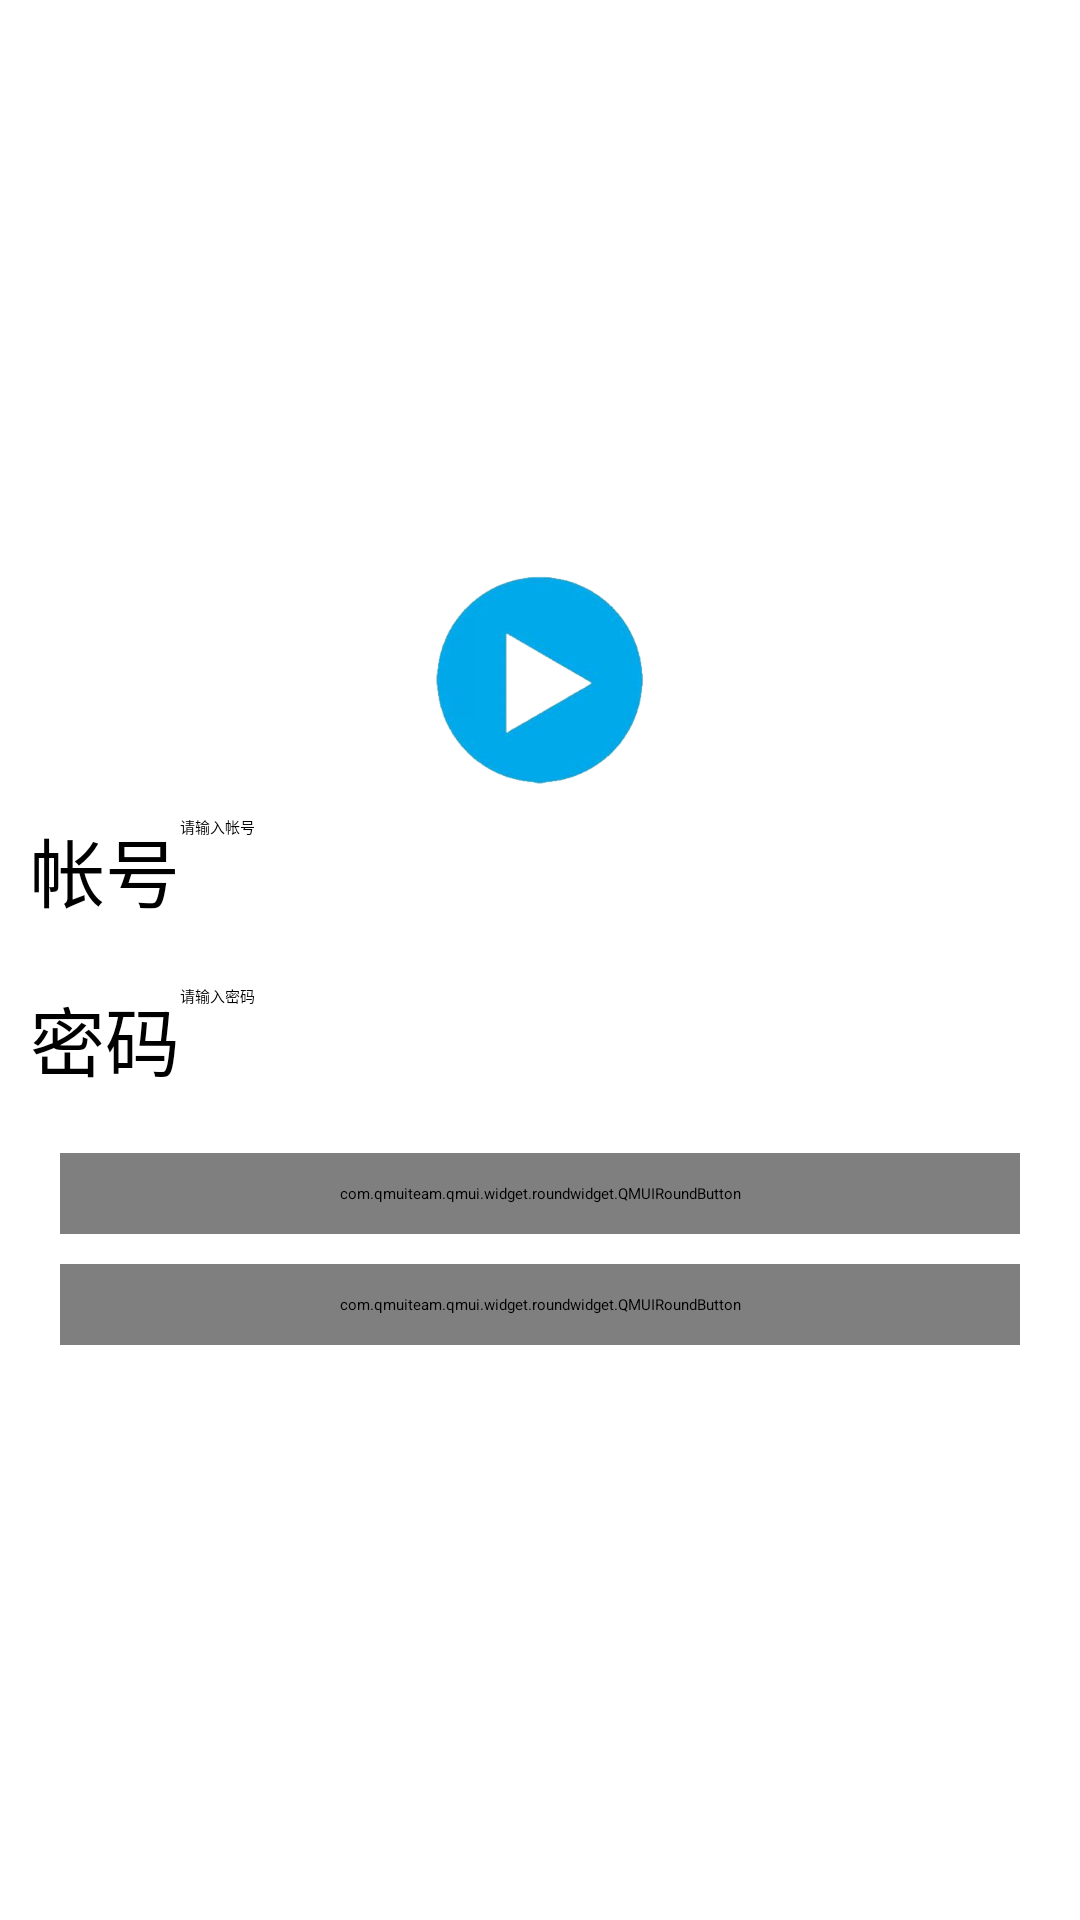

Android layout source for this screen:
<!-- AndroidManifest.xml: application theme AppTheme -->
<!-- res/layout/loginactivity.xml -->
<?xml version="1.0" encoding="utf-8"?>
<LinearLayout
	xmlns:android="http://schemas.android.com/apk/res/android"
	xmlns:app="http://schemas.android.com/apk/res-auto"
	android:layout_width="fill_parent"
	android:layout_height="fill_parent"
	android:orientation="vertical">


	<com.qmuiteam.qmui.widget.QMUITopBar
        android:id="@+id/loginQMUITopBar"
        android:layout_width="match_parent"
        android:layout_height="?attr/qmui_topbar_height"/>

	<LinearLayout
		android:layout_width="match_parent"
		android:layout_height="match_parent"
		android:orientation="vertical"
		android:gravity="center"
	>

		<ImageView
			android:layout_width="70dp"
			android:layout_height="70dp"
			android:src="@drawable/image_1"/>

		<LinearLayout
			android:layout_marginTop="10dp"
			android:layout_width="match_parent"
			android:layout_height="wrap_content"
			android:orientation="vertical">

			<LinearLayout
				android:layout_width="match_parent"
				android:layout_height="wrap_content"
				android:orientation="horizontal">

				<TextView
					android:layout_gravity="center_vertical"
					android:layout_width="wrap_content"
					android:layout_height="wrap_content"
					android:text="帐号"
					android:textSize="25sp"
					android:layout_marginLeft="10dp"/>

				<EditText
					android:id="@+id/loginactivityEditTextname"
					android:layout_marginRight="10dp"
					android:inputType="textVisiblePassword"
					android:hint="请输入帐号"
					android:layout_width="match_parent"
					android:layout_height="wrap_content"/>

			</LinearLayout>

			<LinearLayout
				android:layout_width="match_parent"
				android:layout_height="wrap_content"
				android:orientation="horizontal"
				android:layout_marginTop="20dp">

				<TextView
					android:layout_gravity="center_vertical"
					android:layout_width="wrap_content"
					android:layout_height="wrap_content"
					android:text="密码"
					android:textSize="25sp"
					android:layout_marginLeft="10dp"/>

				<EditText
					android:id="@+id/loginactivityEditTextpassword"
					android:layout_marginRight="10dp"
					android:inputType="textPassword"
					android:password="true"
					android:hint="请输入密码"
					android:layout_width="match_parent"
					android:layout_height="wrap_content"/>

			</LinearLayout>

			<LinearLayout
				android:layout_width="match_parent"
				android:layout_height="wrap_content"
				android:orientation="vertical"
				android:layout_marginTop="20dp"
				android:gravity="center">

				<com.qmuiteam.qmui.widget.roundwidget.QMUIRoundButton
					android:id="@+id/loginactivityButtonlogin"
					android:layout_width="match_parent"
					android:layout_height="wrap_content"
					android:layout_marginLeft="20dp"
					android:layout_marginRight="20dp"
					android:textSize="25sp"
					android:layout_centerInParent="true"
					android:textColor="@color/app_color_blue"
					android:gravity="center"
					android:padding="10dp"
					android:text="登录"
					app:qmui_radius="4dp"/>

				<com.qmuiteam.qmui.widget.roundwidget.QMUIRoundButton
					android:id="@+id/loginactivityButtonsignup"
					android:layout_marginLeft="20dp"
					android:layout_marginTop="10dp"
					android:layout_marginRight="20dp"
					android:layout_width="match_parent"
					android:layout_height="wrap_content"
					android:layout_centerInParent="true"
					android:textColor="@color/app_color_blue"
					android:textSize="15sp"
					android:text="没有帐号，我要注册"
					android:padding="10dp"
					app:qmui_radius="4dp"/>

			</LinearLayout>

		</LinearLayout>

	</LinearLayout>

</LinearLayout>
<!-- resources referenced by this layout -->
<resources>
  <color name="app_color_blue">#00A8E1</color>
  <!-- drawable image_1: png bitmap (drawable, 12408 bytes) -->
  <style name="AppTheme" parent="QMUI.Compat.NoActionBar">
  		<item name="android:textAppearanceListItemSmall">@style/QDTextAppearanceListItemSmall</item>item&gt;  
  		<item name="android:textAppearanceListItem">@style/QDtextAppearanceListItem</item>  
  		<item name="android:listPreferredItemHeight">?attr/qmui_list_item_height_higher</item>  
  		<item name="android:listPreferredItemHeightSmall">?attr/qmui_list_item_height</item>
  		<item name="qmui_config_color_blue">@color/app_color_blue</item>item&gt;
          <item name="qmui_round_btn_bg_color">@color/app_color_blue</item>
          <item name="qmui_round_btn_border_color">@color/app_color_blue</item>
          <item name="qmui_round_btn_text_color">#ffffff</item>
          <item name="qmui_content_spacing_horizontal">20dp</item>
          <item name="qmui_content_padding_horizontal">@dimen/qmui_content_spacing_horizontal</item>
  		<item name="QMUITopBarStyle">@style/QDTopBar</item>item&gt;
  
  		<item name="qmui_config_color_blue">@color/app_color_blue</item>  
  		<item name="qmui_config_color_red">@color/colorPrimaryDark</item>  
  		<item name="qmui_config_color_background">@color/white</item>
  
      </style>
  <style name="QDTextAppearanceListItemSmall">  
  		<item name="android:textColor">?attr/qmui_config_color_gray_4</item>  
  		<item name="android:textSize">16sp</item>  
  		<item name="android:background">?attr/qmui_s_list_item_bg_with_border_bottom_inset_left  
  		</item>  
  	</style>
  <style name="QDtextAppearanceListItem">  
  		<item name="android:textColor">?attr/qmui_config_color_black</item>  
  		<item name="android:textSize">18sp</item>  
  		<item name="android:background">?attr/qmui_s_list_item_bg_with_border_bottom_inset_left  
  		</item>  
  	</style>
  <style name="QDTopBar" parent="QMUI.TopBar">
  		<item name="qmui_topbar_bg_color">@color/app_color_blue</item>
          <item name="qmui_topbar_title_color">#ffffff</item>
          <item name="qmui_topbar_subtitle_color">#ffffff</item>
          <item name="qmui_topbar_text_btn_color_state_list">@color/s_topbar_btn_color</item>
          <item name="qmui_topbar_height">48dp</item>
          <item name="qmui_topbar_image_btn_height">48dp</item>
      </style>
  <color name="colorPrimaryDark">#303F9F</color>
  <color name="white">#FFF</color>
</resources>
